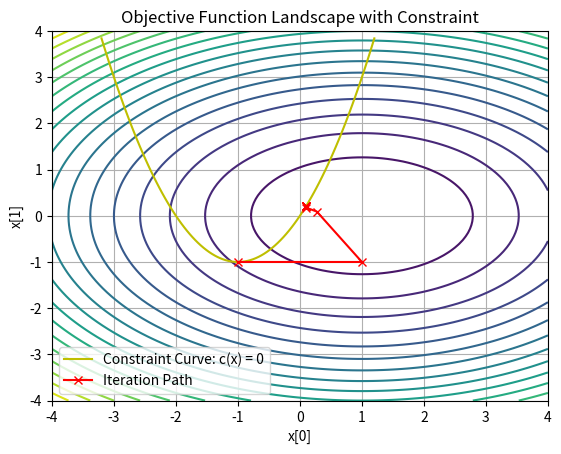

Generate this figure with matplotlib:
import numpy as np
import matplotlib.pyplot as plt

def solve_kkt_system(grad_f, hessian_f, c_list, grad_c_list, hessian_c_list=None, x0=None, lambda0=None, tol=1e-6, max_iter=50):
    """
    Solves the equality-constrained optimization problem using the KKT conditions with Newton or Gauss-Newton methods.

    Args:
        grad_f (function): Gradient of the objective function, returns (n,).
        hessian_f (function): Hessian of the objective function, returns (n,n).
        c_list (list): List of constraint functions, each returns (1,) for a single constraint.
        grad_c_list (list): List of gradients of constraint functions, each returns (n,).
        hessian_c_list (list or None): List of Hessians of constraint functions. If None, use Gauss-Newton approximation.
        x0 (np.ndarray): Initial guess for primal variables (x), shape (n,).
        lambda0 (np.ndarray): Initial guess for Lagrange multipliers, shape (m,).
        tol (float): Convergence tolerance.
        max_iter (int): Maximum number of iterations.

    Returns:
        tuple: Solution for x (n,), lambda (m,), and iteration history (list of x).
    """
    # Ensure floating type for x and lambda
    x = x0.astype(float)
    lambda_ = lambda0.astype(float)

    x_history = [x.copy()]  # Store iteration history

    for i in range(max_iter):
        # Compute the gradient of f and the Hessian
        grad = grad_f(x)             # (n,) float
        H = hessian_f(x).copy()      # (n,n) float

        # Assemble constraints and Jacobians
        c_vals = np.concatenate([c(x) for c in c_list])  # (m,) float
        
        C = np.vstack([grad_c(x).reshape(1, -1) for grad_c in grad_c_list])  # (m,n) float

        # Add Hessian contributions from constraints if available
        if hessian_c_list is not None:
            # Newton method
            for hessian_c, lambda_i in zip(hessian_c_list, lambda_):
                H += lambda_i * hessian_c(x)
        else:
            # Gauss-Newton method
            # H += C.T @ C
            pass

        # Form the KKT system
        KKT_matrix = np.block([
            [H, C.T],
            [C, np.zeros((C.shape[0], C.shape[0]))]
        ])

        # KKT_rhs is (n+m,) float
        KKT_rhs = -np.concatenate((grad + C.T @ lambda_, c_vals))

        # Solve the KKT system
        delta = np.linalg.solve(KKT_matrix, KKT_rhs)  # (n+m,) float

        # Extract updates
        n = x.size
        delta_x = delta[:n]      # (n,)
        delta_lambda = delta[n:] # (m,)

        # Update variables
        x = x + delta_x
        lambda_ = lambda_ + delta_lambda

        # Store iteration history
        x_history.append(x.copy())

        # Check for convergence
        if np.linalg.norm(delta_x) < tol and np.linalg.norm(delta_lambda) < tol:
            print(f"Converged in {i+1} iterations.")
            break
    else:
        print("Maximum iterations reached without convergence.")

    return x, lambda_, x_history

def plot_landscape(f, curve=None, points=None):
    """
    Plots the objective function landscape with optional constraint curves and points.

    Args:
        f (function): The objective function to plot.
        curve (tuple of np.ndarray, optional): A constraint curve to plot, e.g., (x_values, y_values).
        points (list of np.ndarray, optional): Points to overlay on the plot, e.g., iteration history.
    """
    # Number of samples for the landscape
    Nsamp = 100

    # Generate the sampling grid
    Xsamp = np.linspace(-4, 4, Nsamp)
    Ysamp = np.linspace(-4, 4, Nsamp)
    Xgrid, Ygrid = np.meshgrid(Xsamp, Ysamp)

    # Compute Z values for the objective function
    Zsamp = np.zeros_like(Xgrid, dtype=float)
    for j in range(Nsamp):
        for k in range(Nsamp):
            Zsamp[j, k] = f(np.array([Xgrid[j, k], Ygrid[j, k]]))

    # Plot the landscape
    plt.contour(Xgrid, Ygrid, Zsamp, levels=20, cmap="viridis")

    # Plot the constraint curve, if provided
    if curve is not None:
        x_curve, y_curve = curve
        plt.plot(x_curve, y_curve, "y", label="Constraint Curve: c(x) = 0")

    # Plot points, if provided
    if points is not None:
        points = np.array(points)
        plt.plot(points[:, 0], points[:, 1], "rx-", label="Iteration Path")

    # Add labels, legend, and grid
    plt.xlabel("x[0]")
    plt.ylabel("x[1]")
    plt.title("Objective Function Landscape with Constraint")
    plt.legend()
    plt.grid()
    plt.show()

if __name__ == "__main__":
    # Define Q as a diagonal matrix
    Q = np.diag([0.5, 1.0])

    # Objective function components
    f = lambda x: 0.5 * np.dot((x - np.array([1.0, 0.0])), Q @ (x - np.array([1.0, 0.0])))
    grad_f = lambda x: Q @ (x - np.array([1.0, 0.0]))
    hessian_f = lambda x: Q

    # Constraint components
    c_list = [lambda x: np.array([x[0]**2 + 2.0 * x[0] - x[1]])]  # returns (1,)
    grad_c_list = [lambda x: np.array([2.0 * x[0] + 2.0, -1.0])]  # returns (2,)
    hessian_c_list = [lambda x: np.array([[2.0, 0.0],
                                          [0.0, 0.0]])]
    hessian_c_list = None   # Gauss-Newton method

    # Initial guesses as float arrays
    x0 = np.array([-1.0, -1.0], dtype=float)
    lambda0 = np.array([0.0], dtype=float)

    # Solve the KKT system using Newton's method
    x_sol, lambda_sol, x_history = solve_kkt_system(grad_f, hessian_f, c_list, grad_c_list, hessian_c_list, x0, lambda0)
    print(f"Optimal solution x: {x_sol}")
    print(f"Optimal lambda: {lambda_sol}")

    # Define the constraint curve
    xc = np.linspace(-3.2, 1.2, 100)
    yc = xc**2 + 2.0 * xc

    # Plot the landscape with iteration path
    plot_landscape(f, curve=(xc, yc), points=x_history)
